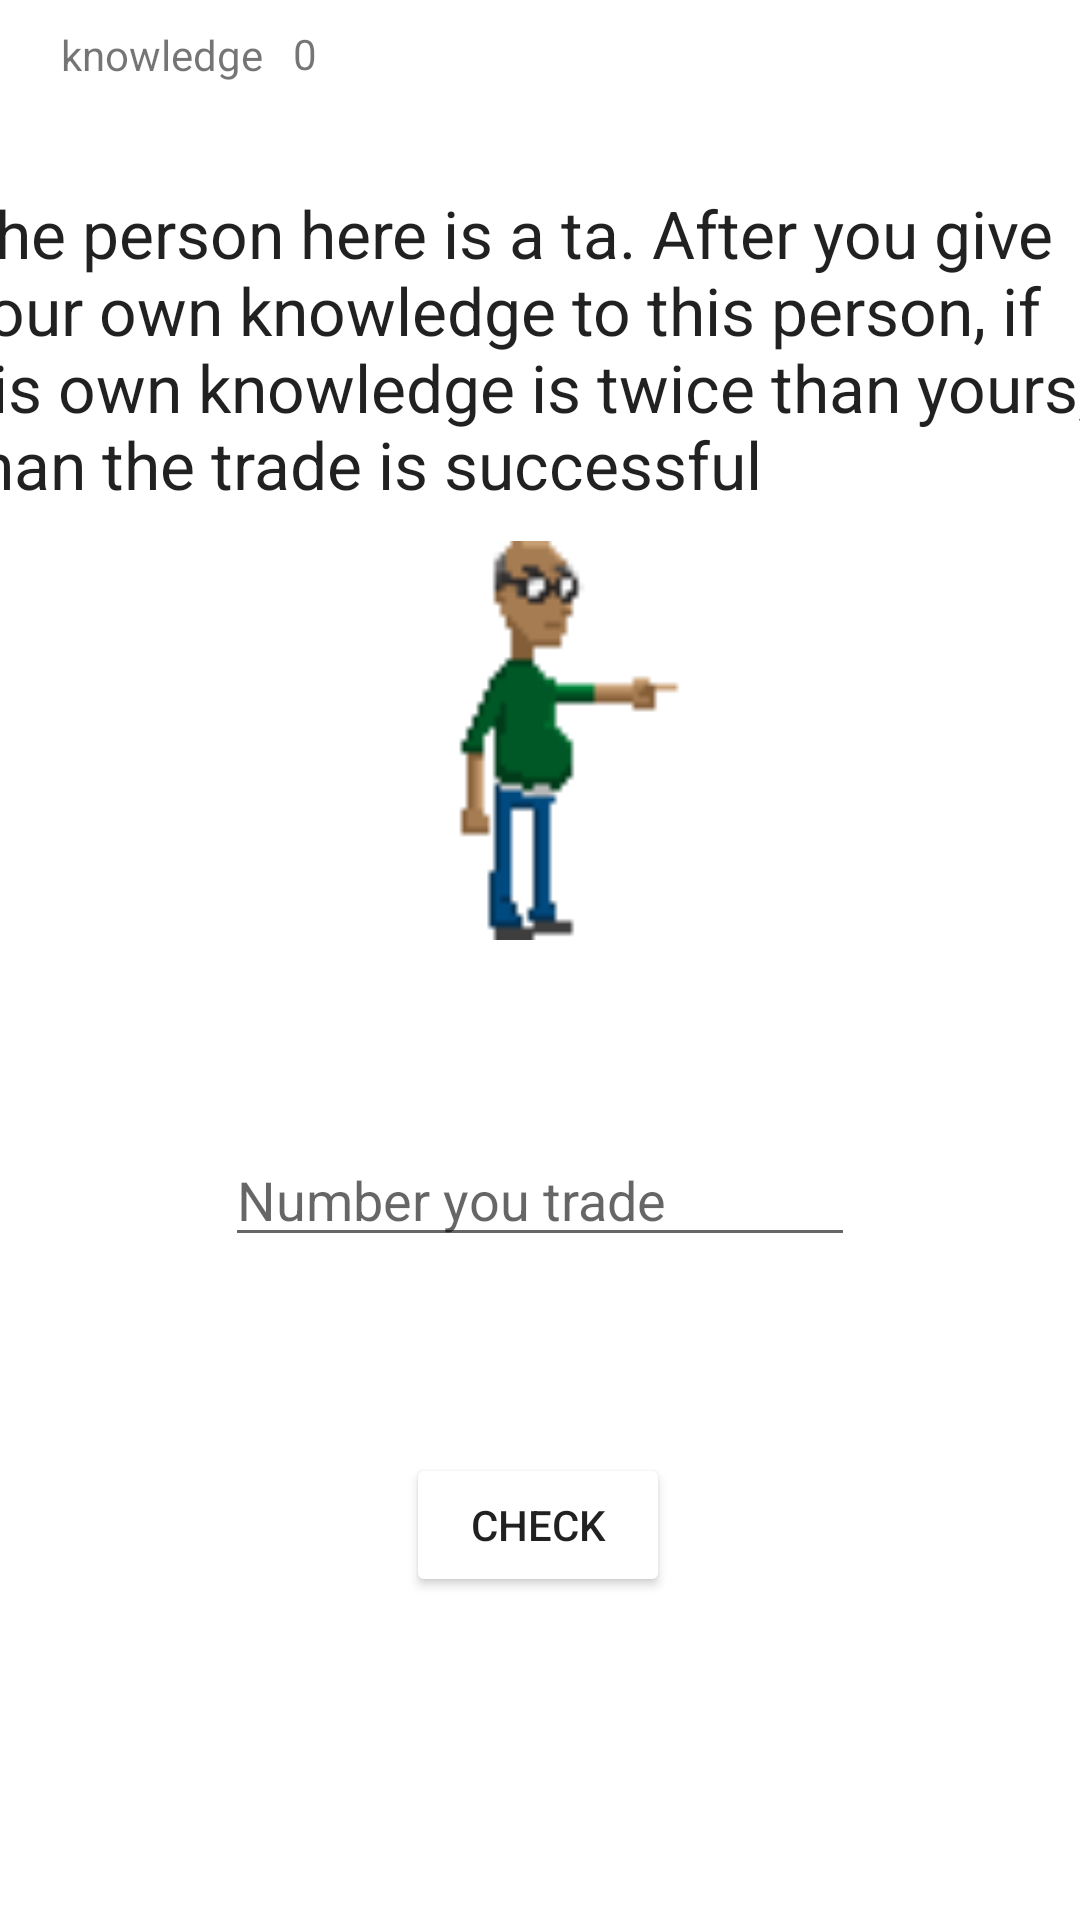

Write the Android layout XML for this screen, with the resource values it uses.
<!-- AndroidManifest.xml: application theme AppTheme -->
<!-- res/layout/activity_game_two_trade_ta.xml -->
<?xml version="1.0" encoding="utf-8"?>
<androidx.constraintlayout.widget.ConstraintLayout xmlns:android="http://schemas.android.com/apk/res/android"
    xmlns:app="http://schemas.android.com/apk/res-auto"
    xmlns:tools="http://schemas.android.com/tools"
    android:layout_width="match_parent"
    android:layout_height="match_parent"
    tools:context=".game2.gametwoui.GameTwoTradeTaActivity">

    <TextView
        android:id="@+id/knowledgeint6"
        android:layout_width="55dp"
        android:layout_height="47dp"
        android:layout_alignParentStart="true"
        android:layout_alignParentTop="true"
        android:text="0"
        app:layout_constraintBottom_toBottomOf="parent"
        app:layout_constraintEnd_toEndOf="parent"
        app:layout_constraintHorizontal_bias="0.32"
        app:layout_constraintStart_toStartOf="parent"
        app:layout_constraintTop_toTopOf="parent"
        app:layout_constraintVertical_bias="0.014" />

    <TextView
        android:id="@+id/score6"
        android:layout_width="wrap_content"
        android:layout_height="wrap_content"
        android:layout_alignParentStart="true"
        android:layout_alignParentTop="true"
        android:text="@string/game2_Knowledge"
        app:layout_constraintBottom_toBottomOf="parent"
        app:layout_constraintEnd_toEndOf="parent"
        app:layout_constraintHorizontal_bias="0.069"
        app:layout_constraintStart_toStartOf="parent"
        app:layout_constraintTop_toTopOf="parent"
        app:layout_constraintVertical_bias="0.014" />

    <Button
        android:id="@+id/check3"
        android:layout_width="wrap_content"
        android:layout_height="wrap_content"
        android:text="@string/game2_bonus_check"
        app:layout_constraintBottom_toBottomOf="parent"
        app:layout_constraintEnd_toEndOf="parent"
        app:layout_constraintHorizontal_bias="0.498"
        app:layout_constraintStart_toStartOf="parent"
        app:layout_constraintTop_toTopOf="parent"
        app:layout_constraintVertical_bias="0.818" />

    <EditText
        android:id="@+id/numtoguess3"
        android:layout_width="wrap_content"
        android:layout_height="wrap_content"
        android:layout_alignParentStart="true"
        android:layout_alignParentTop="true"
        android:layout_centerHorizontal="true"
        android:ems="10"
        android:hint="@string/game2_num_you_trade"
        app:layout_constraintBottom_toBottomOf="parent"
        app:layout_constraintEnd_toEndOf="parent"
        app:layout_constraintStart_toStartOf="parent"
        app:layout_constraintTop_toTopOf="parent"
        app:layout_constraintVertical_bias="0.631" />

    <TextView
        android:id="@+id/professor"
        android:layout_width="392dp"
        android:layout_height="223dp"
        android:text="@string/game2_ta_insctructions"
        android:textAppearance="@style/TextAppearance.AppCompat.Large"
        app:layout_constraintBottom_toBottomOf="parent"
        app:layout_constraintEnd_toEndOf="parent"
        app:layout_constraintHorizontal_bias="0.473"
        app:layout_constraintStart_toStartOf="parent"
        app:layout_constraintTop_toTopOf="parent"
        app:layout_constraintVertical_bias="0.151" />

    <ImageView
        android:id="@+id/imageView4"
        android:layout_width="118dp"
        android:layout_height="133dp"
        android:background="@drawable/teacher"
        app:layout_constraintBottom_toBottomOf="parent"
        app:layout_constraintEnd_toEndOf="parent"
        app:layout_constraintHorizontal_bias="0.498"
        app:layout_constraintStart_toStartOf="parent"
        app:layout_constraintTop_toTopOf="parent"
        app:layout_constraintVertical_bias="0.356" />

</androidx.constraintlayout.widget.ConstraintLayout>
<!-- resources referenced by this layout -->
<resources>
  <!-- drawable teacher: png bitmap (drawable-v24, 3317 bytes) -->
  <string name="game2_Knowledge">knowledge</string>
  <string name="game2_bonus_check">check</string>
  <string name="game2_num_you_trade">Number you trade</string>
  <string name="game2_ta_insctructions">The person here is a ta. After you give your own knowledge to this person, if his own knowledge is twice than yours, than the trade is successful</string>
  <style name="AppTheme" parent="Theme.AppCompat.Light.DarkActionBar">
          
          <item name="colorPrimary">@color/colorPrimary</item>
          <item name="colorPrimaryDark">@color/colorPrimaryDark</item>
          <item name="colorAccent">@color/colorAccent</item>
          <item name="android:colorButtonNormal">@color/colorWhite</item>
          <item name="android:background">@color/colorWhite</item>
      </style>
  <color name="colorPrimary">#C3E4E1</color>
  <color name="colorPrimaryDark">#247469</color>
  <color name="colorAccent">#D81B60</color>
  <color name="colorWhite">#FFFFFF</color>
</resources>
